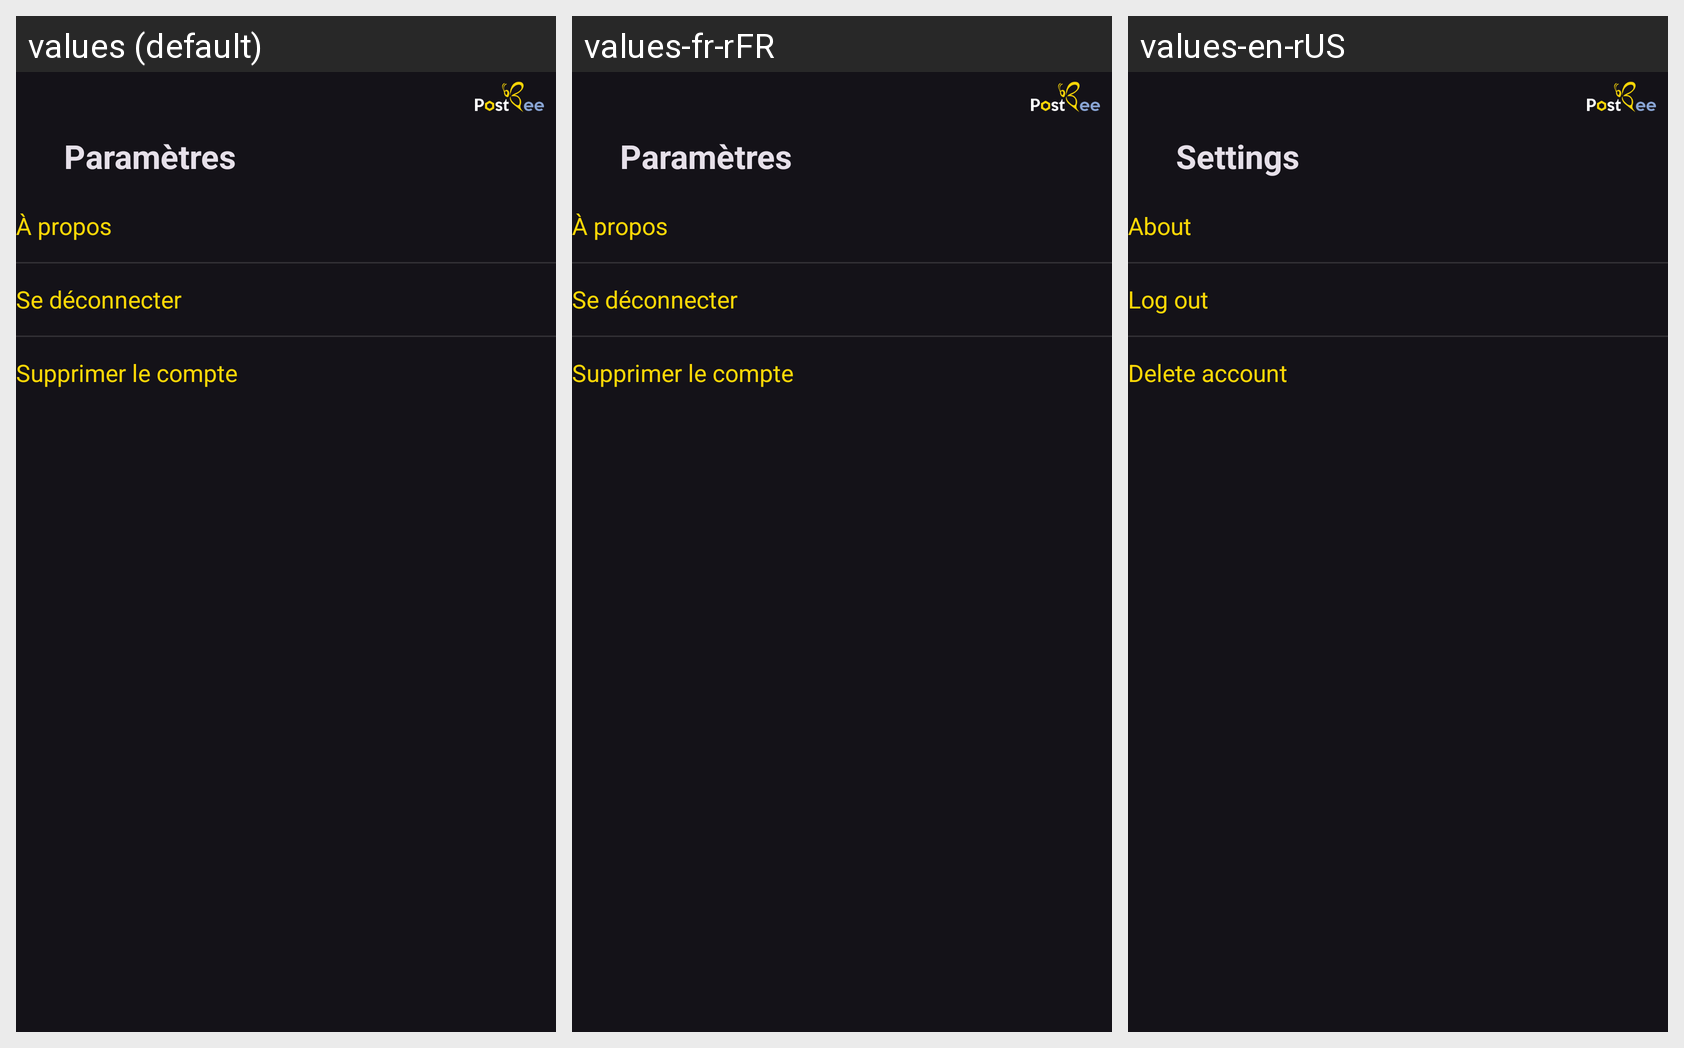

The same Android screen rendered under several of its app's locales, left to right. List the strings drawn on it with the default value and each locale's translation.
Android screen res/layout/activity_settings.xml rendered under 3 locales, left to right: values (default), values-fr-rFR, values-en-rUS. Device: Nexus 5 (rendered at 1080×1920; each locale shown at half size, 540×960, under a caption strip naming it); theme Theme.Mobile_app.
Strings drawn on this screen, with the default value and each locale's value (text and hints the layout hard-codes, and strings that could not be matched under every locale, appear in the picture but are not listed):

ui_settings
  values: Paramètres
  values-fr-rFR: Paramètres
  values-en-rUS: Settings

ui_about
  values: À propos
  values-fr-rFR: À propos
  values-en-rUS: About

setting_logout
  values: Se déconnecter
  values-fr-rFR: Se déconnecter
  values-en-rUS: Log out

setting_deleteAccount
  values: Supprimer le compte
  values-fr-rFR: Supprimer le compte
  values-en-rUS: Delete account
